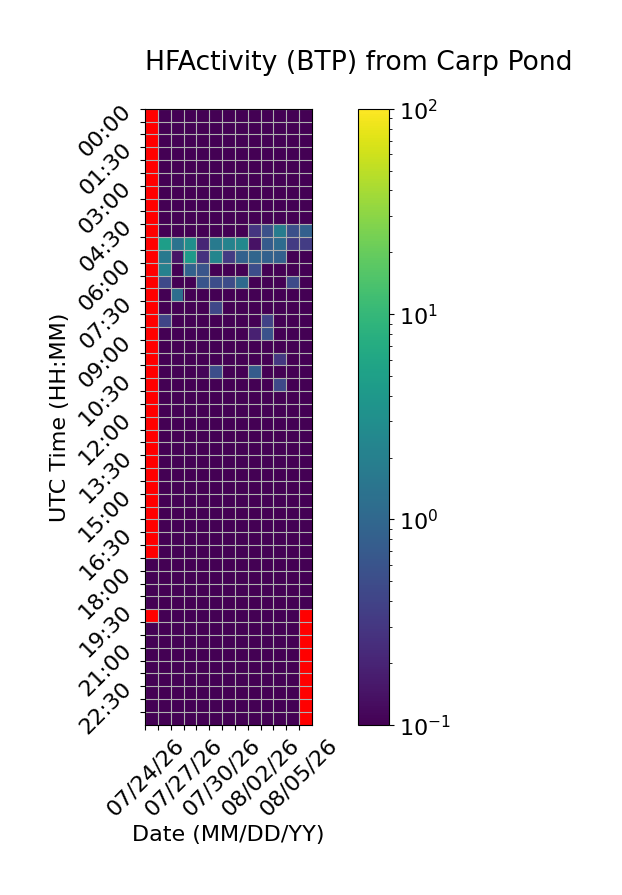

Values plotted in this chart, from the file beside it:
Time (UTC), 07/24/26, 07/25/26, 07/26/26, 07/27/26, 07/28/26, 07/29/26, 07/30/26, 07/31/26, 08/01/26, 08/02/26, 08/03/26, 08/04/26, 08/05/26
00:00, , 0.0, 0.0, 0.0, 0.0, 0.0, 0.0, 0.0, 0.0, 0.0, 0.0, 0.0, 0.0
00:30, , 0.0, 0.0, 0.0, 0.0, 0.0, 0.0, 0.0, 0.0, 0.0, 0.0, 0.0, 0.0
01:00, , 0.0, 0.0, 0.0, 0.0, 0.0, 0.0, 0.0, 0.0, 0.0, 0.0, 0.0, 0.0
01:30, , 0.0, 0.0, 0.0, 0.0, 0.0, 0.0, 0.0, 0.0, 0.0, 0.0, 0.0, 0.0
02:00, , 0.0, 0.0, 0.0, 0.0, 0.0, 0.0, 0.0, 0.0, 0.0, 0.0, 0.0, 0.0
02:30, , 0.0, 0.0, 0.0, 0.0, 0.0, 0.0, 0.0, 0.0, 0.0, 0.0, 0.0, 0.0
03:00, , 0.0, 0.0, 0.0, 0.0, 0.0, 0.0, 0.0, 0.0, 0.0, 0.0, 0.0, 0.0
03:30, , 0.0, 0.0, 0.0, 0.0, 0.0, 0.0, 0.0, 0.0, 0.0, 0.0, 0.0, 0.0
04:00, , 0.0, 0.0, 0.0, 0.0, 0.0, 0.0, 0.0, 0.0, 0.0, 0.0, 0.0, 0.0
04:30, , 0.0, 0.0, 0.0, 0.07016, 0.07047, 0.0, 0.0349, 0.2896, 0.55, 1.811, 0.5369, 0.8412
05:00, , 4.827, 1.407, 2.998, 0.2038, 1.658, 2.186, 2.541, 0.1384, 0.7272, 1.129, 0.3348, 0.3411
05:30, , 1.643, 0.1427, 4.3, 0.2649, 2.291, 0.3299, 0.8464, 0.9822, 0.8385, 0.8344, 0.0, 0.0
06:00, , 2.094, 0.0, 0.8849, 0.6225, 0.0, 0.0, 0.0, 0.5181, 0.0, 0.0, 0.0, 0.0
06:30, , 0.4624, 0.0, 0.0, 0.5947, 0.5105, 0.5044, 1.057, 0.0, 0.0, 0.09831, 0.4903, 0.0
07:00, , 0.0, 1.217, 0.0, 0.0, 0.0, 0.0, 0.0, 0.0, 0.0, 0.0, 0.0, 0.0
07:30, , 0.0, 0.0, 0.0, 0.0, 0.4314, 0.0, 0.0, 0.0, 0.0, 0.08843, 0.0, 0.0
08:00, , 0.4203, 0.0, 0.0, 0.0, 0.0, 0.0, 0.0, 0.0, 0.3914, 0.0, 0.0, 0.0
08:30, , 0.0, 0.0, 0.0, 0.0, 0.0, 0.0, 0.0, 0.1893, 0.5749, 0.0, 0.0, 0.0
09:00, , 0.0, 0.0, 0.09418, 0.0, 0.0, 0.0, 0.0, 0.0, 0.0, 0.0, 0.0, 0.0
09:30, , 0.0, 0.0, 0.0, 0.0, 0.0, 0.0, 0.0, 0.0, 0.0, 0.3071, 0.0, 0.0
10:00, , 0.0, 0.0, 0.0, 0.1097, 0.5211, 0.0, 0.0, 0.7442, 0.0, 0.0, 0.0, 0.0
10:30, , 0.0, 0.0, 0.0, 0.0, 0.0, 0.0, 0.0, 0.0, 0.0, 0.458, 0.0, 0.0
11:00, , 0.0, 0.0, 0.0, 0.0, 0.0, 0.0, 0.0, 0.0, 0.0, 0.0, 0.0, 0.0
11:30, , 0.0, 0.0, 0.0, 0.0, 0.0, 0.0, 0.0, 0.0, 0.0, 0.0, 0.0, 0.0
12:00, , 0.0, 0.0, 0.0, 0.0, 0.0, 0.0, 0.0, 0.0, 0.0, 0.0, 0.0, 0.0
12:30, , 0.0, 0.0, 0.0, 0.0, 0.0, 0.0, 0.0, 0.0, 0.0, 0.0, 0.0, 0.0
13:00, , 0.0, 0.0, 0.0, 0.0, 0.0, 0.0, 0.0, 0.0, 0.0, 0.0, 0.0, 0.0
13:30, , 0.0, 0.0, 0.0, 0.0, 0.0, 0.0, 0.0, 0.0, 0.0, 0.0, 0.0, 0.0
14:00, , 0.0, 0.0, 0.0, 0.0, 0.0, 0.0, 0.0, 0.0, 0.0, 0.0, 0.0, 0.0
14:30, , 0.0, 0.0, 0.0, 0.0, 0.0, 0.0, 0.0, 0.0, 0.0, 0.0, 0.0, 0.0
15:00, , 0.0, 0.0, 0.0, 0.0, 0.0, 0.0, 0.0, 0.0, 0.0, 0.0, 0.0, 0.0
15:30, , 0.0, 0.0, 0.0, 0.0, 0.0, 0.0, 0.0, 0.0, 0.0, 0.0, 0.0, 0.0
16:00, , 0.0, 0.0, 0.0, 0.0, 0.0, 0.0, 0.0, 0.0, 0.0, 0.0, 0.0, 0.0
16:30, , 0.0, 0.0, 0.0, 0.0, 0.0, 0.0, 0.0, 0.0, 0.0, 0.0, 0.0, 0.0
17:00, , 0.0, 0.0, 0.0, 0.0, 0.0, 0.0, 0.0, 0.0, 0.0, 0.0, 0.0, 0.0
17:30, 0.0, 0.0, 0.0, 0.0, 0.0, 0.0, 0.0, 0.0, 0.0, 0.0, 0.0, 0.0, 0.0
18:00, 0.0961, 0.0, 0.0, 0.0, 0.0, 0.0, 0.0, 0.0, 0.0, 0.0, 0.0, 0.0, 0.0
18:30, 0.0, 0.0, 0.0, 0.0, 0.0, 0.0, 0.0, 0.0, 0.0, 0.0, 0.0, 0.0, 0.0
19:00, 0.0, 0.0, 0.0, 0.0, 0.0, 0.0, 0.0, 0.0, 0.0, 0.0, 0.0, 0.0, 0.0
19:30, , 0.0, 0.0, 0.0, 0.0, 0.0, 0.0, 0.0, 0.0, 0.0, 0.0, 0.0, 
20:00, 0.0, 0.0, 0.0, 0.0, 0.0, 0.0, 0.0, 0.0, 0.0, 0.0, 0.0, 0.0, 
20:30, 0.0, 0.0, 0.0, 0.0, 0.0, 0.0, 0.0, 0.0, 0.0, 0.0, 0.0, 0.0, 
21:00, 0.0, 0.0, 0.0, 0.0, 0.0, 0.0, 0.0, 0.0, 0.0, 0.0, 0.0, 0.0, 
21:30, 0.0, 0.0, 0.0, 0.0, 0.0, 0.0, 0.0, 0.0, 0.0, 0.0, 0.0, 0.0, 
22:00, 0.0, 0.0, 0.0, 0.0, 0.0, 0.0, 0.0, 0.0, 0.0, 0.0, 0.0, 0.0, 
22:30, 0.0, 0.0, 0.0, 0.0, 0.0, 0.0, 0.0, 0.0, 0.0, 0.0, 0.0, 0.0, 
23:00, 0.0, 0.0, 0.0, 0.0, 0.0, 0.0, 0.0, 0.0, 0.0, 0.0, 0.0, 0.0, 
23:30, 0.0, 0.0, 0.0, 0.0, 0.0, 0.0, 0.0, 0.0, 0.0, 0.0, 0.0, 0.0, 
